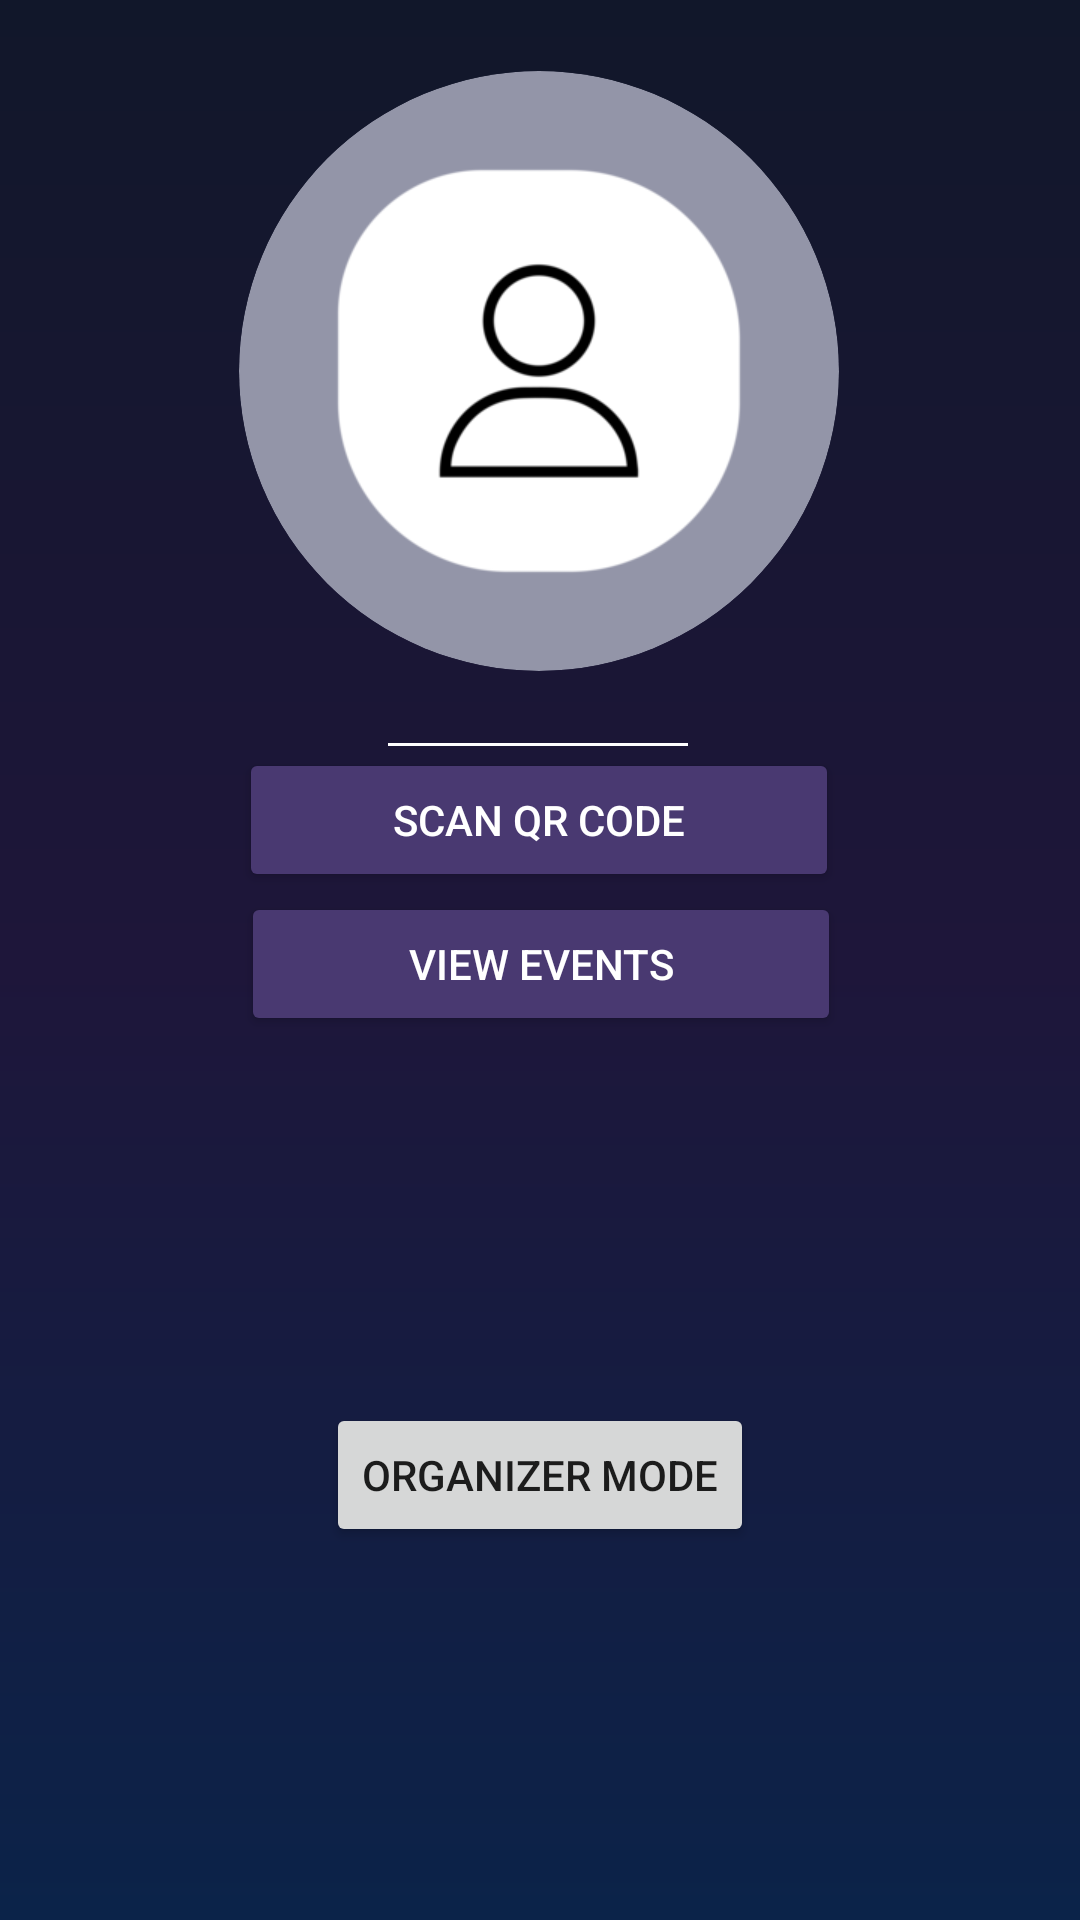

Produce the Android XML layout that renders to this screen, including the resource entries it uses.
<!-- AndroidManifest.xml: application theme Theme.PlanNet -->
<!-- res/layout/fragment_home_entrant.xml -->
<androidx.constraintlayout.widget.ConstraintLayout
    xmlns:android="http://schemas.android.com/apk/res/android"
    xmlns:app="http://schemas.android.com/apk/res-auto"
    xmlns:tools="http://schemas.android.com/tools"
    android:layout_width="match_parent"
    android:layout_height="match_parent"
    tools:context=".ui.entranthome.EntrantHomeFragment"
    android:background="@drawable/background_gradient">
















    <View
        android:id="@+id/divider"
        android:layout_width="100dp"
        android:layout_height="1dp"
        android:layout_marginTop="24dp"
        android:background="@color/white"
        app:layout_constraintBottom_toBottomOf="parent"
        app:layout_constraintEnd_toEndOf="parent"
        app:layout_constraintHorizontal_bias="0.498"
        app:layout_constraintStart_toStartOf="parent"
        app:layout_constraintTop_toBottomOf="@id/profile_picture"
        app:layout_constraintVertical_bias="0.0" />

    <Button
        android:id="@+id/scan_qr_button"
        android:layout_width="200dp"
        android:layout_height="wrap_content"
        android:layout_marginBottom="340dp"
        android:backgroundTint="@color/buttonPurple"
        android:text="@string/scan_qr_code"
        android:textColor="@android:color/white"
        app:layout_constraintBottom_toBottomOf="parent"
        app:layout_constraintEnd_toEndOf="parent"
        app:layout_constraintHorizontal_bias="0.497"
        app:layout_constraintStart_toStartOf="parent"
        app:layout_constraintTop_toBottomOf="@+id/divider"
        app:layout_constraintVertical_bias="0.235" />

    <Button
        android:id="@+id/view_events_button"
        android:layout_width="200dp"
        android:layout_height="wrap_content"
        android:layout_marginBottom="76dp"
        android:backgroundTint="@color/buttonPurple"
        android:text="@string/view_events"
        android:textColor="@android:color/white"
        app:layout_constraintBottom_toTopOf="@+id/button_switch2"
        app:layout_constraintEnd_toEndOf="parent"
        app:layout_constraintHorizontal_bias="0.502"
        app:layout_constraintStart_toStartOf="parent"
        app:layout_constraintTop_toBottomOf="@+id/scan_qr_button"
        app:layout_constraintVertical_bias="0.0" />

    <ImageView
        android:id="@+id/profile_picture"
        android:layout_width="200dp"
        android:layout_height="200dp"
        android:background="@drawable/circle_shape"
        android:clipToOutline="true"
        android:scaleType="centerCrop"
        app:layout_constraintBottom_toBottomOf="parent"
        app:layout_constraintEnd_toEndOf="parent"
        app:layout_constraintHorizontal_bias="0.497"
        app:layout_constraintStart_toStartOf="parent"
        app:layout_constraintTop_toTopOf="parent"
        app:layout_constraintVertical_bias="0.054"
        app:srcCompat="@drawable/profile" />

    <Button
        android:id="@+id/button_switch2"
        android:layout_width="wrap_content"
        android:layout_height="wrap_content"
        android:text="Organizer Mode"
        app:layout_constraintBottom_toBottomOf="parent"
        app:layout_constraintEnd_toEndOf="parent"
        app:layout_constraintStart_toStartOf="parent"
        app:layout_constraintTop_toTopOf="parent"
        app:layout_constraintVertical_bias="0.79" />

    <Button
        android:id="@+id/button_adminn"
        android:layout_width="wrap_content"
        android:layout_height="wrap_content"
        android:text="ADMIN MODE"
        android:backgroundTint="@color/adminbg"
        android:visibility="invisible"
        app:layout_constraintBottom_toBottomOf="parent"
        app:layout_constraintEnd_toEndOf="parent"
        app:layout_constraintStart_toStartOf="parent"
        app:layout_constraintTop_toBottomOf="@+id/button_switch2"
        app:layout_constraintVertical_bias="0.097" />


</androidx.constraintlayout.widget.ConstraintLayout>
<!-- resources referenced by this layout -->
<resources>
  <color name="adminbg">#191919</color>
  <color name="buttonPurple">#493971</color>
  <color name="white">#FFFFFF</color>
  <!-- drawable background_gradient (drawable) -->
  <?xml version="1.0" encoding="utf-8"?>
  <layer-list xmlns:android="http://schemas.android.com/apk/res/android">
      <item>
          <shape>
              <gradient
                  android:startColor="#11172A"
                  android:centerColor="#1E163A"
                  android:endColor="#0B2349"
                  android:angle="125"
                  android:type="linear" />
          </shape>
      </item>
  </layer-list>
  <!-- drawable circle_shape (drawable) -->
  <?xml version="1.0" encoding="utf-8"?>
  <shape xmlns:android="http://schemas.android.com/apk/res/android"
      android:shape="oval">
      <solid android:color="@color/buttonGrey"/>
  </shape>
  <!-- drawable profile: webp bitmap (drawable, 4494 bytes) -->
  <string name="scan_qr_code">Scan QR code</string>
  <string name="view_events">View events</string>
  <string name="view_my_profile">View My Profile</string>
  <style name="Theme.PlanNet" parent="Theme.MaterialComponents.DayNight.NoActionBar">
          
          <item name="colorPrimary">@color/buttonPurple</item>
          <item name="colorPrimaryVariant">@color/purple_700</item>
          <item name="colorOnPrimary">@color/white</item>
          
          <item name="colorSecondary">@color/teal_200</item>
          <item name="colorSecondaryVariant">@color/teal_700</item>
          <item name="colorOnSecondary">@color/black</item>
          
          <item name="android:statusBarColor">@color/NavigationBar</item>
          
      </style>
  <color name="buttonGrey">#9395a8</color>
  <color name="purple_700">#FF3700B3</color>
  <color name="teal_200">#FF03DAC5</color>
  <color name="teal_700">#FF018786</color>
  <color name="black">#FF000000</color>
  <color name="NavigationBar">#645a7f</color>
</resources>
